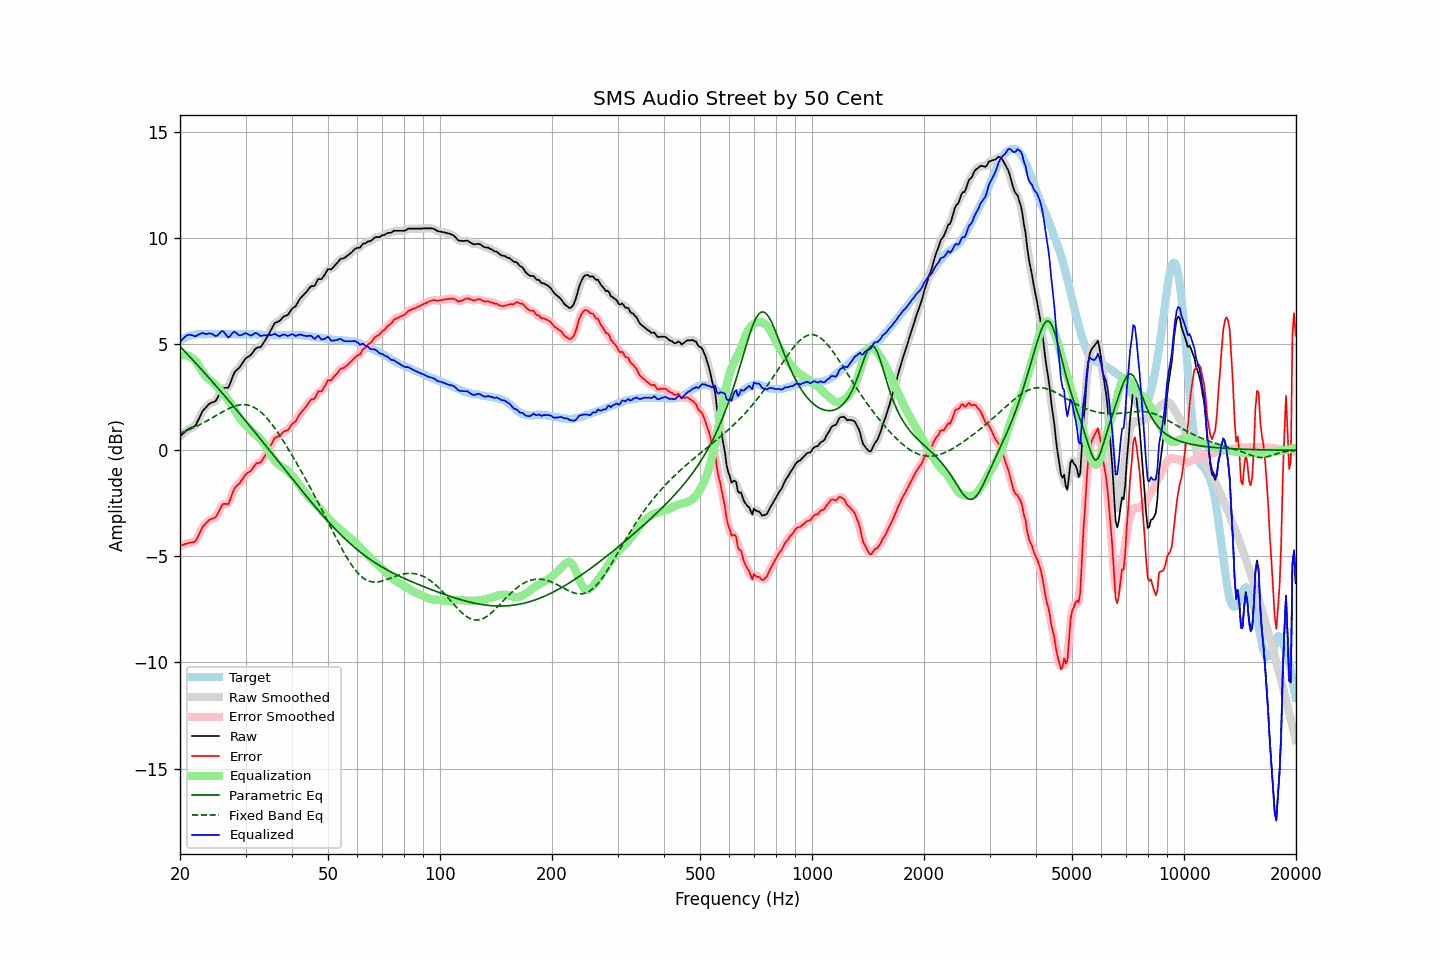

The data file committed next to this chart (first rows):
frequency, raw, error, smoothed, error_smoothed, equalization, parametric_eq, fixed_band_eq, equalized_raw, equalized_smoothed, target
20.00, 0.64, -4.50, 0.64, -4.51, 4.43, 4.89, 0.80, 5.07, 5.07, 5.15
20.20, 0.71, -4.48, 0.71, -4.48, 4.46, 4.81, 0.82, 5.17, 5.17, 5.20
20.40, 0.78, -4.46, 0.79, -4.46, 4.48, 4.73, 0.85, 5.26, 5.26, 5.25
20.61, 0.85, -4.42, 0.85, -4.43, 4.48, 4.65, 0.88, 5.33, 5.33, 5.27
20.81, 0.92, -4.40, 0.92, -4.40, 4.47, 4.57, 0.91, 5.39, 5.39, 5.33
21.02, 0.98, -4.38, 0.98, -4.38, 4.45, 4.49, 0.94, 5.43, 5.42, 5.36
21.23, 1.02, -4.36, 1.02, -4.37, 4.41, 4.41, 0.97, 5.43, 5.43, 5.38
21.44, 1.05, -4.35, 1.05, -4.36, 4.37, 4.32, 1.01, 5.42, 5.41, 5.40
21.66, 1.08, -4.34, 1.07, -4.35, 4.32, 4.24, 1.04, 5.40, 5.39, 5.42
21.87, 1.11, -4.32, 1.13, -4.31, 4.25, 4.16, 1.08, 5.36, 5.38, 5.43
22.09, 1.20, -4.25, 1.22, -4.23, 4.17, 4.08, 1.11, 5.37, 5.38, 5.45
22.31, 1.36, -4.10, 1.35, -4.11, 4.06, 3.99, 1.15, 5.43, 5.41, 5.46
22.54, 1.51, -3.95, 1.52, -3.95, 3.94, 3.91, 1.19, 5.45, 5.46, 5.46
22.76, 1.67, -3.79, 1.68, -3.78, 3.82, 3.83, 1.23, 5.49, 5.49, 5.46
22.99, 1.83, -3.62, 1.81, -3.64, 3.69, 3.74, 1.27, 5.52, 5.50, 5.45
23.22, 1.92, -3.53, 1.92, -3.53, 3.57, 3.66, 1.31, 5.49, 5.49, 5.45
23.45, 2.00, -3.45, 2.01, -3.44, 3.47, 3.57, 1.35, 5.47, 5.48, 5.45
23.69, 2.08, -3.38, 2.09, -3.37, 3.39, 3.49, 1.39, 5.47, 5.48, 5.46
23.92, 2.16, -3.30, 2.15, -3.31, 3.33, 3.40, 1.43, 5.50, 5.49, 5.46
24.16, 2.21, -3.26, 2.21, -3.26, 3.28, 3.32, 1.48, 5.49, 5.49, 5.47
24.40, 2.24, -3.24, 2.24, -3.23, 3.23, 3.23, 1.52, 5.47, 5.46, 5.48
24.65, 2.27, -3.20, 2.26, -3.21, 3.15, 3.14, 1.56, 5.42, 5.42, 5.47
24.89, 2.30, -3.17, 2.32, -3.15, 3.07, 3.06, 1.61, 5.37, 5.39, 5.47
25.14, 2.40, -3.07, 2.42, -3.05, 2.98, 2.97, 1.65, 5.39, 5.40, 5.47
25.39, 2.56, -2.91, 2.56, -2.91, 2.90, 2.88, 1.70, 5.46, 5.46, 5.48
25.65, 2.71, -2.77, 2.72, -2.75, 2.82, 2.80, 1.74, 5.53, 5.54, 5.48
25.91, 2.87, -2.60, 2.85, -2.63, 2.74, 2.71, 1.78, 5.61, 5.59, 5.47
26.16, 2.93, -2.53, 2.92, -2.55, 2.66, 2.62, 1.82, 5.59, 5.57, 5.47
26.43, 2.93, -2.53, 2.93, -2.54, 2.56, 2.53, 1.87, 5.50, 5.49, 5.47
26.69, 2.93, -2.53, 2.93, -2.54, 2.47, 2.44, 1.90, 5.40, 5.39, 5.46
26.96, 2.93, -2.54, 2.98, -2.49, 2.36, 2.36, 1.94, 5.29, 5.34, 5.47
27.23, 3.10, -2.37, 3.10, -2.37, 2.26, 2.27, 1.98, 5.36, 5.36, 5.47
27.50, 3.30, -2.17, 3.29, -2.18, 2.15, 2.18, 2.01, 5.45, 5.45, 5.47
27.77, 3.50, -1.96, 3.50, -1.97, 2.03, 2.09, 2.04, 5.54, 5.53, 5.46
28.05, 3.67, -1.79, 3.65, -1.81, 1.90, 2.00, 2.07, 5.58, 5.55, 5.46
28.33, 3.75, -1.70, 3.75, -1.70, 1.76, 1.91, 2.09, 5.52, 5.52, 5.45
28.62, 3.82, -1.63, 3.83, -1.62, 1.63, 1.82, 2.11, 5.45, 5.46, 5.45
28.90, 3.89, -1.57, 3.90, -1.55, 1.51, 1.73, 2.12, 5.40, 5.41, 5.46
29.19, 4.00, -1.45, 4.00, -1.45, 1.41, 1.64, 2.14, 5.42, 5.42, 5.45
29.48, 4.11, -1.35, 4.12, -1.34, 1.33, 1.54, 2.14, 5.45, 5.45, 5.47
29.78, 4.23, -1.23, 4.23, -1.23, 1.26, 1.45, 2.14, 5.49, 5.49, 5.46
30.08, 4.33, -1.14, 4.32, -1.15, 1.18, 1.36, 2.13, 5.51, 5.49, 5.46
30.38, 4.38, -1.07, 4.38, -1.08, 1.09, 1.27, 2.12, 5.47, 5.47, 5.45
30.68, 4.42, -1.03, 4.43, -1.03, 1.00, 1.18, 2.10, 5.43, 5.43, 5.45
30.99, 4.47, -0.98, 4.49, -0.96, 0.93, 1.08, 2.08, 5.40, 5.41, 5.45
31.30, 4.57, -0.88, 4.58, -0.88, 0.86, 0.99, 2.05, 5.43, 5.43, 5.45
31.61, 4.68, -0.77, 4.68, -0.77, 0.80, 0.90, 2.02, 5.48, 5.47, 5.45
31.93, 4.78, -0.67, 4.76, -0.68, 0.74, 0.81, 1.97, 5.52, 5.50, 5.45
32.24, 4.82, -0.62, 4.81, -0.63, 0.67, 0.71, 1.92, 5.49, 5.48, 5.44
32.57, 4.84, -0.60, 4.84, -0.60, 0.60, 0.62, 1.87, 5.44, 5.44, 5.45
32.89, 4.85, -0.59, 4.88, -0.56, 0.53, 0.53, 1.81, 5.38, 5.40, 5.44
33.22, 4.94, -0.49, 4.95, -0.49, 0.44, 0.43, 1.74, 5.38, 5.39, 5.43
33.55, 5.06, -0.37, 5.05, -0.38, 0.35, 0.34, 1.67, 5.41, 5.40, 5.43
33.89, 5.17, -0.25, 5.17, -0.25, 0.24, 0.24, 1.59, 5.41, 5.41, 5.42
34.23, 5.30, -0.13, 5.30, -0.12, 0.11, 0.15, 1.51, 5.41, 5.41, 5.43
34.57, 5.43, 0.02, 5.43, 0.01, -0.02, 0.06, 1.42, 5.41, 5.41, 5.42
34.92, 5.57, 0.16, 5.57, 0.15, -0.16, -0.04, 1.33, 5.41, 5.41, 5.41
35.27, 5.71, 0.30, 5.72, 0.31, -0.29, -0.13, 1.23, 5.42, 5.43, 5.41
35.62, 5.85, 0.44, 5.86, 0.44, -0.40, -0.23, 1.13, 5.45, 5.45, 5.41
35.97, 5.99, 0.58, 5.96, 0.55, -0.50, -0.32, 1.03, 5.49, 5.46, 5.41
... 635 more rows
